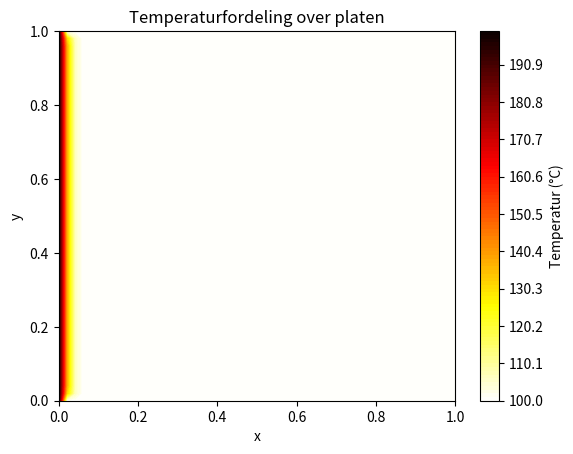

This chart was generated by the following Python code:
import numpy as np
import matplotlib.pyplot as plt
from matplotlib.animation import FuncAnimation

# har en kvadratisk plate med konstant temperatur langs kantene, der én av de fire kantene er varmere enn de tre andre (som har samme temperatur)
# ser på hvordan temperaturen endrer seg over tid ved å bruke eulers eksplisitte metode


L = 1  # platens lengde
N = 50  # Antall rutenettspunkter i hver retning
alpha = 0.01  # termisk diffusivitet
T_0 = 100  # initialtemperatur
T_h = 200  # temperatur på den varme siden
timesteps = 1000  # tidssteg
dt = 0.01  

x = np.linspace(0, L, N) # N punkter mellom 0 og L
y = np.linspace(0, L, N)
X, Y = np.meshgrid(x, y) # "setter sammen" x og y verdiene til punkter, 2D
T = np.ones((N, N)) * T_0 # temperaturmatrise, setter temp i hele platen lik T_0


fig, ax = plt.subplots()
heatmap = ax.contourf(X, Y, T, cmap='hot_r', levels=np.linspace(T_0, T_h, 100)) #temperaturskalaen

def varmeutvikling(tidssteg):
    global T
    if tidssteg == 0:
        T[:, 0] = T_h  # setter temperaturen ved den varme platen lik T_h ved tiden 0
    Tn = T.copy() # for å unngå at endringene i temperaturene påvirker beregningene for neste tidssteg lages det en kopi Tn av temperaturmatrisen T
    for i in range(1, N-1): # går gjennom hver rad (utenom kantene)
        for j in range(1, N-1): # går gjennom hver kolonne (utenom kantene)
            T[i, j] = Tn[i, j] + alpha * dt * ((Tn[i+1, j] - 2*Tn[i, j] + Tn[i-1, j]) / (L/N)**2 + (Tn[i, j+1] - 2*Tn[i, j] + Tn[i, j-1]) / (L/N)**2)
    heatmap = ax.contourf(X, Y, T, cmap='hot_r', levels=np.linspace(T_0, T_h, 100)) # oppdaterer heatmap-plottet med de nye temperaturene etter at de er beregnet for det gjeldende tidsskrittet
    return heatmap,

ani = FuncAnimation(fig, varmeutvikling, frames=timesteps, interval=20, blit=True)
plt.colorbar(heatmap, label='Temperatur (°C)')
plt.title('Temperaturfordeling over platen')
plt.xlabel('x')
plt.ylabel('y')
plt.show()
